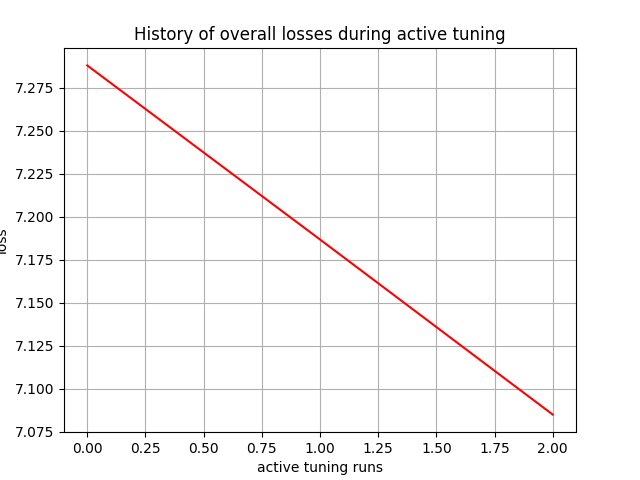

Values plotted in this chart, from the file beside it:
, 0
0, 7.288
1, 7.187
2, 7.085
